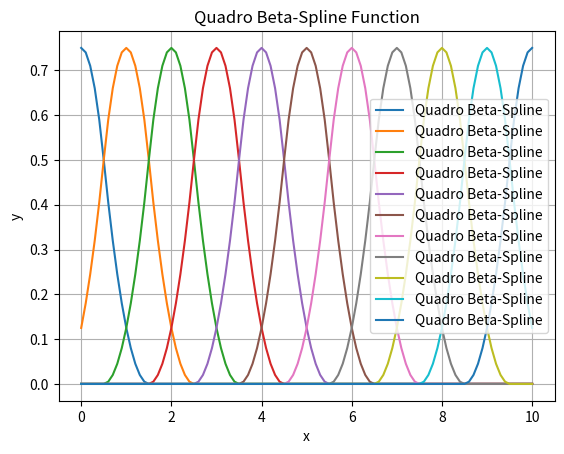

Reproduce this figure in Python.
import matplotlib.pyplot as plt


def quadro_beta_spline(beta):
    lst = []
    print(beta)
    for i in range(len(beta)):
        if abs(beta[i]) <= 0.5:
            lst.append(1/2 * (2-(abs(beta[i])-0.5)**2 - (abs(beta[i]) + 0.5)**2))
        elif abs(beta[i])<=1.5 and abs(beta[i])>=0.5:
            lst.append(1/2 * ((abs(beta[i])-1.5)**2))
        else:
            lst.append(0)
    print(lst)
    return lst

def quadro_spline():
    a = 0
    b = 10
    n = 10
    N = 100
    h = (b - a) / n
    h_1 = (b - a) / N
    x_k = [a + (k * h) for k in range(0, n + 1)]
    x_values = [a + (i * h_1) for i in range(N+1)]
    for k in range(n+1):
        beta = [(x_values[i] - x_k[k]) / h for i in range(N+1)]
        plt.plot(x_values, quadro_beta_spline(beta), label='Quadro Beta-Spline')
        plt.xlabel('x')
        plt.ylabel('y')
        plt.title('Quadro Beta-Spline Function')
        plt.legend()
        plt.grid(True)
    plt.savefig('quadro_beta_spline.png')

quadro_spline()
